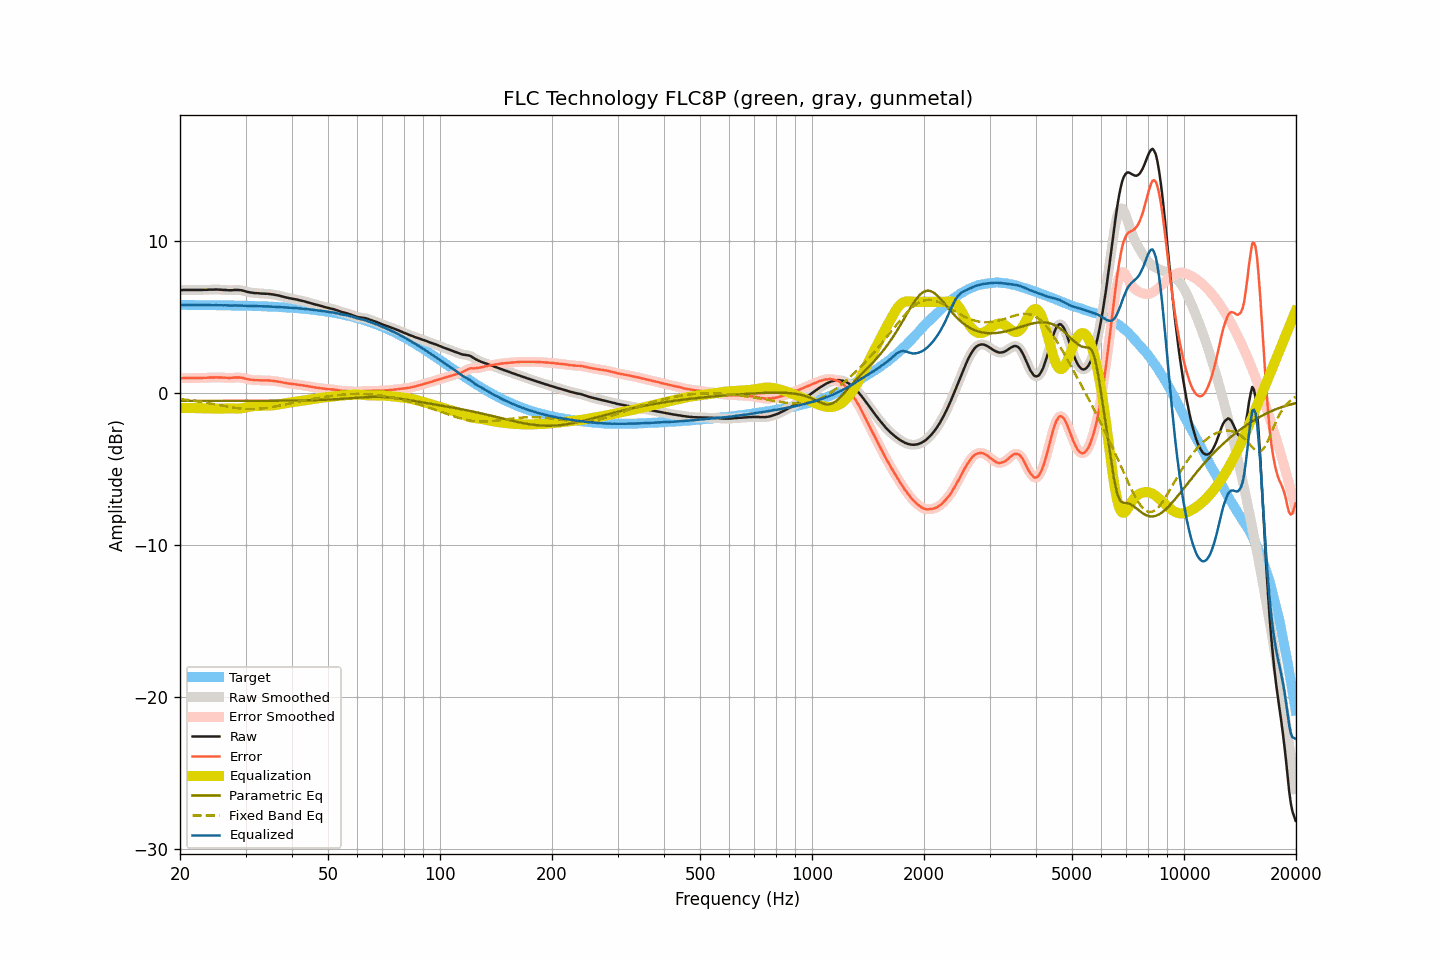

The file beside this chart, header and first rows:
frequency, raw, smoothed, error, error_smoothed, equalization, parametric_eq, fixed_band_eq, equalized_raw, equalized_smoothed, target
20.00, 6.77, 6.77, 0.97, 0.97, -0.98, -0.51, -0.39, 5.79, 5.79, 5.80
20.20, 6.77, 6.77, 0.97, 0.98, -0.98, -0.51, -0.41, 5.79, 5.79, 5.80
20.40, 6.78, 6.78, 0.98, 0.98, -0.98, -0.51, -0.42, 5.80, 5.80, 5.79
20.61, 6.78, 6.78, 0.99, 0.98, -0.98, -0.51, -0.43, 5.80, 5.80, 5.79
20.81, 6.78, 6.78, 0.99, 0.99, -0.98, -0.51, -0.44, 5.80, 5.80, 5.79
21.02, 6.78, 6.78, 0.99, 0.99, -0.99, -0.51, -0.46, 5.79, 5.79, 5.79
21.23, 6.78, 6.78, 0.99, 0.99, -0.99, -0.51, -0.47, 5.79, 5.79, 5.79
21.44, 6.78, 6.78, 0.99, 0.99, -0.99, -0.51, -0.49, 5.79, 5.79, 5.79
21.66, 6.78, 6.78, 0.99, 0.99, -0.99, -0.51, -0.50, 5.79, 5.79, 5.79
21.87, 6.78, 6.78, 0.99, 0.99, -0.99, -0.51, -0.52, 5.79, 5.79, 5.79
22.09, 6.78, 6.78, 0.99, 0.99, -0.99, -0.51, -0.53, 5.79, 5.79, 5.79
22.31, 6.78, 6.78, 0.99, 0.99, -0.99, -0.51, -0.55, 5.79, 5.79, 5.79
22.54, 6.78, 6.78, 0.99, 0.99, -0.99, -0.51, -0.56, 5.79, 5.79, 5.79
22.76, 6.78, 6.78, 0.99, 0.99, -1.00, -0.51, -0.58, 5.78, 5.78, 5.79
22.99, 6.78, 6.78, 0.99, 1.00, -1.00, -0.51, -0.60, 5.78, 5.78, 5.78
23.22, 6.79, 6.78, 1.01, 1.00, -1.00, -0.51, -0.62, 5.79, 5.78, 5.78
23.45, 6.79, 6.79, 1.01, 1.01, -1.01, -0.51, -0.63, 5.78, 5.78, 5.78
23.69, 6.79, 6.79, 1.01, 1.01, -1.01, -0.51, -0.65, 5.78, 5.78, 5.78
23.92, 6.80, 6.80, 1.02, 1.02, -1.02, -0.51, -0.67, 5.78, 5.78, 5.78
24.16, 6.80, 6.80, 1.02, 1.02, -1.02, -0.51, -0.69, 5.78, 5.78, 5.78
24.40, 6.80, 6.80, 1.02, 1.02, -1.02, -0.51, -0.71, 5.78, 5.78, 5.78
24.65, 6.80, 6.80, 1.02, 1.03, -1.03, -0.51, -0.73, 5.77, 5.78, 5.78
24.89, 6.81, 6.81, 1.03, 1.03, -1.03, -0.51, -0.75, 5.78, 5.78, 5.78
25.14, 6.81, 6.81, 1.03, 1.03, -1.03, -0.51, -0.77, 5.78, 5.78, 5.77
25.39, 6.80, 6.80, 1.03, 1.03, -1.03, -0.51, -0.79, 5.77, 5.78, 5.77
25.65, 6.80, 6.80, 1.03, 1.02, -1.02, -0.51, -0.81, 5.78, 5.77, 5.77
25.91, 6.79, 6.79, 1.02, 1.02, -1.02, -0.51, -0.83, 5.77, 5.77, 5.77
26.16, 6.78, 6.78, 1.01, 1.01, -1.01, -0.51, -0.85, 5.77, 5.77, 5.77
26.43, 6.78, 6.77, 1.01, 1.01, -1.01, -0.51, -0.86, 5.77, 5.77, 5.77
26.69, 6.77, 6.77, 1.00, 1.00, -1.01, -0.51, -0.88, 5.76, 5.76, 5.77
26.96, 6.76, 6.76, 1.00, 1.00, -1.00, -0.51, -0.90, 5.75, 5.76, 5.76
27.23, 6.76, 6.76, 1.00, 1.00, -1.01, -0.51, -0.92, 5.75, 5.75, 5.76
27.50, 6.76, 6.76, 1.00, 1.00, -1.01, -0.51, -0.94, 5.75, 5.75, 5.76
27.77, 6.77, 6.77, 1.01, 1.01, -1.01, -0.51, -0.95, 5.75, 5.75, 5.76
28.05, 6.78, 6.78, 1.02, 1.02, -1.02, -0.51, -0.97, 5.76, 5.76, 5.76
28.33, 6.78, 6.78, 1.03, 1.03, -1.02, -0.51, -0.98, 5.76, 5.76, 5.75
28.62, 6.78, 6.78, 1.03, 1.03, -1.02, -0.51, -1.00, 5.76, 5.76, 5.75
28.90, 6.77, 6.77, 1.02, 1.02, -1.01, -0.51, -1.01, 5.76, 5.76, 5.75
29.19, 6.76, 6.76, 1.01, 1.01, -1.00, -0.51, -1.02, 5.76, 5.76, 5.75
29.48, 6.74, 6.74, 0.99, 0.99, -0.99, -0.51, -1.03, 5.75, 5.75, 5.74
29.78, 6.71, 6.71, 0.97, 0.97, -0.97, -0.51, -1.04, 5.74, 5.74, 5.74
30.08, 6.68, 6.68, 0.94, 0.94, -0.94, -0.51, -1.04, 5.74, 5.74, 5.74
30.38, 6.65, 6.65, 0.91, 0.91, -0.92, -0.51, -1.05, 5.73, 5.73, 5.74
30.68, 6.63, 6.63, 0.90, 0.90, -0.90, -0.51, -1.05, 5.73, 5.73, 5.73
30.99, 6.61, 6.61, 0.88, 0.88, -0.88, -0.51, -1.05, 5.72, 5.73, 5.73
31.30, 6.60, 6.59, 0.87, 0.87, -0.87, -0.51, -1.05, 5.73, 5.72, 5.73
31.61, 6.58, 6.58, 0.85, 0.86, -0.86, -0.51, -1.05, 5.72, 5.72, 5.72
31.93, 6.57, 6.57, 0.85, 0.85, -0.85, -0.51, -1.04, 5.72, 5.72, 5.72
32.24, 6.57, 6.56, 0.85, 0.85, -0.85, -0.51, -1.04, 5.72, 5.72, 5.72
32.57, 6.56, 6.56, 0.84, 0.84, -0.84, -0.51, -1.03, 5.72, 5.72, 5.71
32.89, 6.55, 6.55, 0.84, 0.84, -0.84, -0.51, -1.02, 5.71, 5.71, 5.71
33.22, 6.54, 6.54, 0.83, 0.83, -0.84, -0.51, -1.01, 5.70, 5.70, 5.71
33.55, 6.54, 6.54, 0.84, 0.83, -0.84, -0.51, -1.00, 5.70, 5.70, 5.70
33.89, 6.53, 6.53, 0.83, 0.83, -0.83, -0.51, -0.99, 5.70, 5.70, 5.70
34.23, 6.53, 6.53, 0.83, 0.83, -0.83, -0.51, -0.97, 5.70, 5.70, 5.69
34.57, 6.52, 6.52, 0.83, 0.83, -0.82, -0.51, -0.96, 5.69, 5.69, 5.69
34.92, 6.51, 6.51, 0.82, 0.82, -0.82, -0.51, -0.94, 5.69, 5.69, 5.69
35.27, 6.49, 6.49, 0.81, 0.81, -0.81, -0.51, -0.92, 5.68, 5.68, 5.68
35.62, 6.48, 6.48, 0.80, 0.80, -0.80, -0.50, -0.90, 5.68, 5.68, 5.68
35.97, 6.46, 6.46, 0.79, 0.79, -0.79, -0.50, -0.89, 5.67, 5.67, 5.67
... 635 more rows
